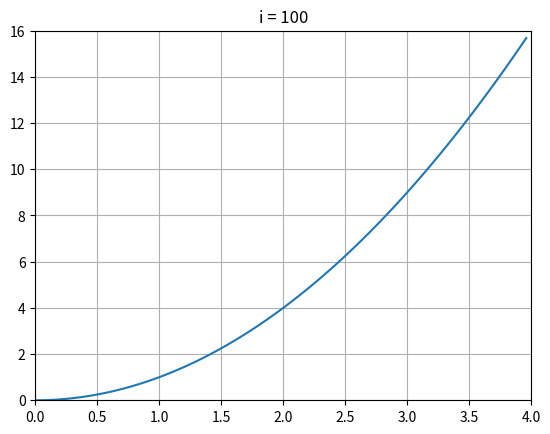

This chart was generated by the following Python code: (Note: this script raises an exception after producing the figure.)
#!/usr/bin/env python3
# -*- coding: utf-8 -*-
"""
Created on Tue Aug  3 16:26:35 2021

[redacted]
"""

#animation 

import matplotlib.pyplot as plt
import matplotlib.animation as animation
import numpy as np 

#f (x) = x**2

def f(x):
    
    return x**2

x = np.linspace(0, 4, 101)

fig = plt.figure()
ax = fig.gca()

def update(i):
    
    ax.clear()
    ax.plot(x[:i], f(x[:i]))
    ax.set_title(f"i = {i}")
    ax.set_ylim(min(f(x)), max(f(x)))
    ax.set_xlim(min(x), max(x))
    ax.grid()
    
ani = animation.FuncAnimation(fig, update, range(len(x)), interval=200)
ani.save("Animacion.mp4", fps=20)
plt.show()